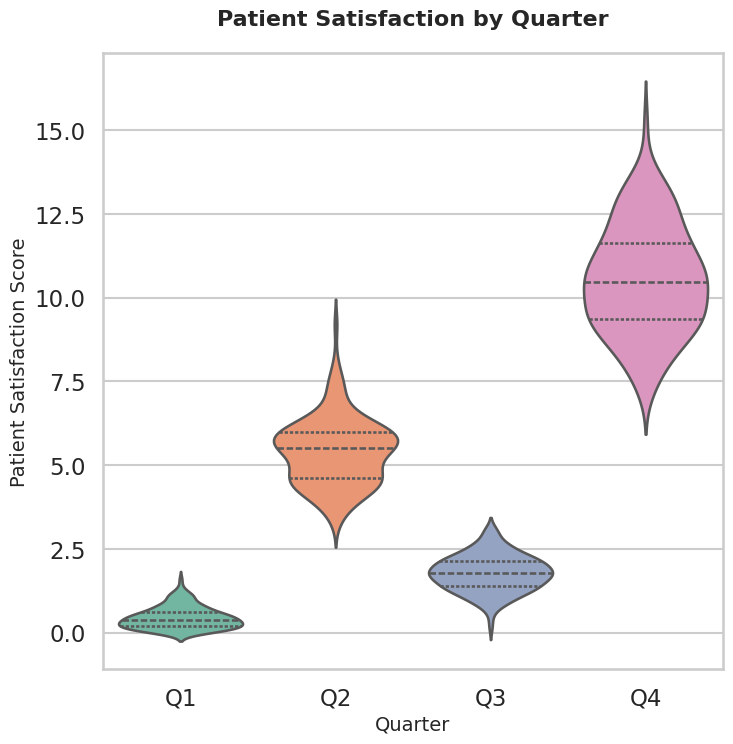

Reproduce this figure in Python.
# chart.py
# Email: 25ds1000231@ds.study.iitm.ac.in

import seaborn as sns
import matplotlib.pyplot as plt
import pandas as pd
import numpy as np

def main():
    # The CSV data provided has quarters and patient_satisfaction scores
    # But violin plots need multiple data points per category
    # Generate expanded dataset based on the quarterly means
    
    np.random.seed(42)
    
    # Quarterly means from the CSV
    q1_mean = 0.35
    q2_mean = 5.34
    q3_mean = 1.74
    q4_mean = 10.61
    
    # Generate multiple samples per quarter for violin plot
    # Using reasonable variance based on healthcare satisfaction data
    q1_data = np.random.normal(q1_mean, 0.5, 125)
    q2_data = np.random.normal(q2_mean, 1.0, 125)
    q3_data = np.random.normal(q3_mean, 0.6, 125)
    q4_data = np.random.normal(q4_mean, 1.5, 125)
    
    # Ensure non-negative values (satisfaction scores can't be negative)
    q1_data = np.abs(q1_data)
    q2_data = np.abs(q2_data)
    q3_data = np.abs(q3_data)
    q4_data = np.abs(q4_data)
    
    # Create DataFrame
    df = pd.DataFrame({
        'quarter': ['Q1']*125 + ['Q2']*125 + ['Q3']*125 + ['Q4']*125,
        'patient_satisfaction': np.concatenate([q1_data, q2_data, q3_data, q4_data])
    })
    
    # Set professional Seaborn styling
    sns.set_style("whitegrid")
    sns.set_context("talk")
    
    # Create figure with specified size (8x8 inches at 64 DPI = 512x512 pixels)
    plt.figure(figsize=(8, 8))
    
    # Create violinplot
    sns.violinplot(
        data=df,
        x='quarter',
        y='patient_satisfaction',
        palette='Set2',
        inner='quartile'
    )
    
    # Add titles and labels
    plt.title('Patient Satisfaction by Quarter', fontsize=16, fontweight='bold', pad=20)
    plt.xlabel('Quarter', fontsize=14)
    plt.ylabel('Patient Satisfaction Score', fontsize=14)
    
    # Save chart as specified
    plt.savefig('chart.png', dpi=64, bbox_inches='tight')
    plt.close()
    
    print("Generated chart.png (512x512 pixels)")

if __name__ == "__main__":
    main()
